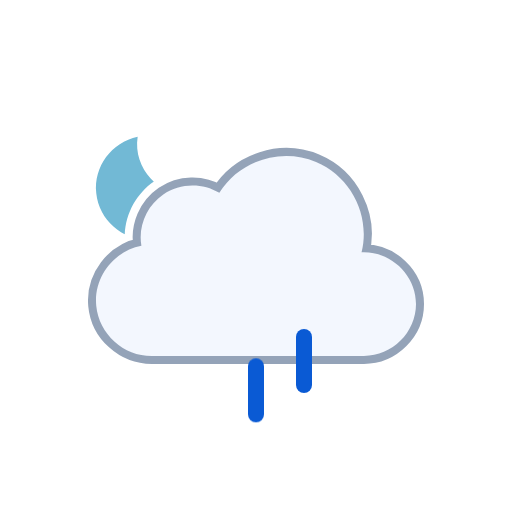
t = 0.00 s
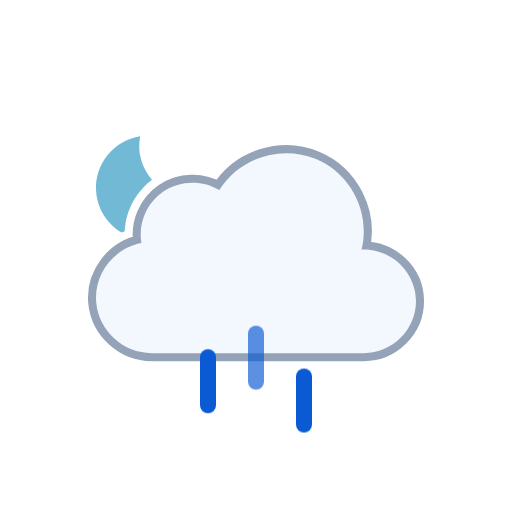
t = 0.50 s
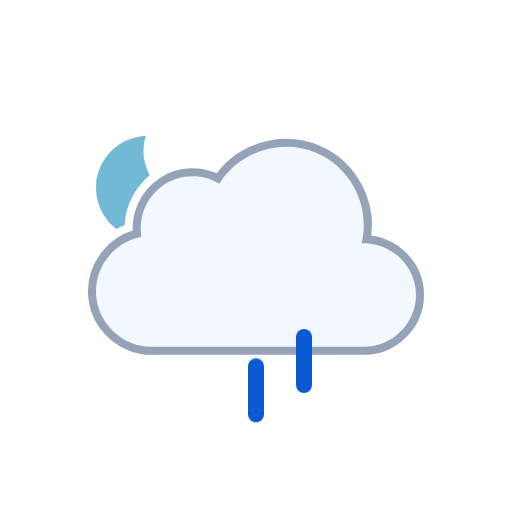
t = 1.00 s
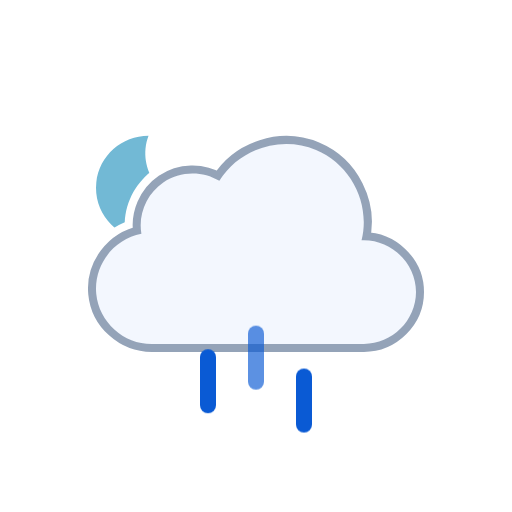
t = 1.50 s
t = 2.00 s: frame unchanged from t = 1.00 s, image omitted
t = 2.50 s: frame unchanged from t = 0.50 s, image omitted

The animated SVG that drew these frames (rendered in a browser with its animation timeline set to each time). Animation: 3 SMIL elements (animateTransform=3), 3 CSS @keyframes rules; one cycle of 3.00 s, repeats indefinitely.

<svg xmlns="http://www.w3.org/2000/svg" viewBox="0 0 128 128" fill="none">
<style>
@keyframes k0 { 0% { transform: translate(0px, 0px); opacity: 0 } 12.5% { transform: translate(0px, 0.5197px); opacity: 0.8333 } 15% { transform: translate(0px, 0.7896px); opacity: 1 } 25% { transform: translate(0px, 1.8693px); opacity: 1 } 37.5% { transform: translate(0px, 3.8404px); opacity: 1 } 50% { transform: translate(0px, 6.3071px); opacity: 1 } 62.5% { transform: translate(0px, 9.1893px); opacity: 1 } 75% { transform: translate(0px, 12.4372px); opacity: 1 } 85% { transform: translate(0px, 15.3102px); opacity: 1 } 87.5% { transform: translate(0px, 16.0284px); opacity: 0.8333 } 100% { transform: translate(0px, 0px); opacity: 0 } }
.k0 { animation: k0 1s linear infinite }
@keyframes k1 { 0% { transform: translate(0px, 8.5824px); opacity: 1 } 2.5% { transform: translate(0px, 9.1893px); opacity: 1 } 15% { transform: translate(0px, 12.4372px); opacity: 1 } 25% { transform: translate(0px, 15.3102px); opacity: 1 } 27.5% { transform: translate(0px, 16.0284px); opacity: 0.8333 } 40% { transform: translate(0px, 20px); opacity: 0 } 40.1% { transform: translate(0px, 0px); opacity: 0.0067 } 52.5% { transform: translate(0px, 0.5197px); opacity: 0.8333 } 55% { transform: translate(0px, 0.7896px); opacity: 1 } 65% { transform: translate(0px, 1.8693px); opacity: 1 } 77.5% { transform: translate(0px, 3.8404px); opacity: 1 } 90% { transform: translate(0px, 6.3071px); opacity: 1 } 100% { transform: translate(0px, 8.5824px); opacity: 1 } }
.k1 { animation: k1 1s linear infinite }
@keyframes k2 { 0% { transform: translate(0px, 1.2456px); opacity: 1 } 5% { transform: translate(0px, 1.8693px); opacity: 1 } 17.5% { transform: translate(0px, 3.8404px); opacity: 1 } 30% { transform: translate(0px, 6.3071px); opacity: 1 } 42.5% { transform: translate(0px, 9.1893px); opacity: 1 } 55% { transform: translate(0px, 12.4372px); opacity: 1 } 65% { transform: translate(0px, 15.3102px); opacity: 1 } 67.5% { transform: translate(0px, 16.0284px); opacity: 0.8333 } 80% { transform: translate(0px, 20px); opacity: 0 } 80.1% { transform: translate(0px, 0px); opacity: 0.0067 } 92.5% { transform: translate(0px, 0.5197px); opacity: 0.8333 } 95% { transform: translate(0px, 0.7617px); opacity: 1 } 100% { transform: translate(0px, 1.2456px); opacity: 1 } }
.k2 { animation: k2 1s linear infinite }
</style><g id="partly-cloudy-night-rain" clip-path="url(#clip0_2045_39593)">
<g id="Sky">
<g id="Mask group">
<mask id="mask0_2045_39593" maskUnits="userSpaceOnUse" x="0" y="0" width="128" height="128">
<g id="Cloud Mask">
<path id="Subtract" fill-rule="evenodd" clip-rule="evenodd" d="M128 0H0V128H128V0ZM37.9519 93H90.9752C100.227 93 107.998 85.353 107.998 76.0281C107.998 68.0217 102.305 61.3501 94.9248 59.5512C95.3619 49.9005 89.6744 40.6093 80.5509 36.7922C71.1071 32.8411 60.0664 35.6119 53.5305 43.2384C48.5702 41.5956 42.9815 42.2957 38.5741 45.2907C34.1459 48.2998 31.4305 53.2809 31.1846 58.5379C24.0633 61.463 19.3278 68.8506 20.0776 76.7839C20.942 85.9295 28.8285 93.0018 37.9519 93Z" fill="white" />
<animateTransform attributeName="transform" type="translate" values="0 0;0 -0.0933;0 -0.3875;0 -0.8783;0 -1.5;0 -2.1217;0 -2.6125;0 -2.9067;0 -3;0 -2.9067;0 -2.6125;0 -2.1217;0 -1.5;0 -0.8783;0 -0.3875;0 -0.0933;0 0" dur="3s" repeatCount="indefinite" calcMode="linear" /></g>
</mask>
<g mask="url(#mask0_2045_39593)">
<g id="Moon">
<path id="Moon_2" d="M35.766 34C29.1498 34.714 24 40.241 24 46.9586C24 54.1608 29.918 60 37.2177 60C43.371 60 48.5267 55.8459 50 50.2293C41.2173 51.171 33.4773 42.7199 35.766 34Z" fill="#72B9D5" />
<animateTransform attributeName="transform" type="rotate" values="-6 37 47;-5.6266 37 47;-4.4501 37 47;-2.4868 37 47;0 37 47;2.4868 37 47;4.4501 37 47;5.6266 37 47;6 37 47;5.6266 37 47;4.4501 37 47;2.4868 37 47;0 37 47;-2.4868 37 47;-4.4501 37 47;-5.6266 37 47;-6 37 47" dur="3s" repeatCount="indefinite" calcMode="linear" /></g>
</g>
</g>
<g id="Clouds">
<g id="Cloud">
<path d="M90.3886 63.0856C92.6838 53.8819 87.7408 44.1357 79.0085 40.4822C70.2653 36.8242 59.8277 40.1375 54.8372 48.2115C50.5363 45.625 44.9752 45.7781 40.8239 48.5991C36.6832 51.4128 34.4996 56.5143 35.3499 61.4539C28.3926 62.7685 23.3934 69.3393 24.0614 76.4076C24.7297 83.4776 30.8718 89.0018 37.9534 89C55.6066 89 73.306 89 90.9767 89C98.0446 89 104 83.1189 104 76.0281C104 68.7015 97.6775 62.7674 90.3886 63.0856Z" fill="none" stroke="#94A3B8" stroke-width="4" stroke-linejoin="round" />
<path id="Cloud_2" d="M90.3886 63.0856C92.6838 53.8819 87.7408 44.1357 79.0085 40.4822C70.2653 36.8242 59.8277 40.1375 54.8372 48.2115C50.5363 45.625 44.9752 45.7781 40.8239 48.5991C36.6832 51.4128 34.4996 56.5143 35.3499 61.4539C28.3926 62.7685 23.3934 69.3393 24.0614 76.4076C24.7297 83.4776 30.8718 89.0018 37.9534 89C55.6066 89 73.306 89 90.9767 89C98.0446 89 104 83.1189 104 76.0281C104 68.7015 97.6775 62.7674 90.3886 63.0856Z" fill="#F3F7FE" />
</g>
<animateTransform attributeName="transform" type="translate" values="0 0;0 -0.0933;0 -0.3875;0 -0.8783;0 -1.5;0 -2.1217;0 -2.6125;0 -2.9067;0 -3;0 -2.9067;0 -2.6125;0 -2.1217;0 -1.5;0 -0.8783;0 -0.3875;0 -0.0933;0 0" dur="3s" repeatCount="indefinite" calcMode="linear" /></g>
</g>
<g id="Precipitation">
<g id="Raindrops">
<path id="Raindrop 1" d="M52 83V95" stroke="#0A5AD4" stroke-width="4" stroke-linecap="round" class="k0" />
<path id="Raindrop 2" d="M64 83V95" stroke="#0A5AD4" stroke-width="4" stroke-linecap="round" opacity="0" class="k1" />
<path id="Raindrop 3" d="M76 83V95" stroke="#0A5AD4" stroke-width="4" stroke-linecap="round" opacity="0" class="k2" />
</g>
</g>
</g>
<defs>
<clipPath id="clip0_2045_39593">
<rect width="128" height="128" fill="white" />
</clipPath>
</defs>
</svg>
